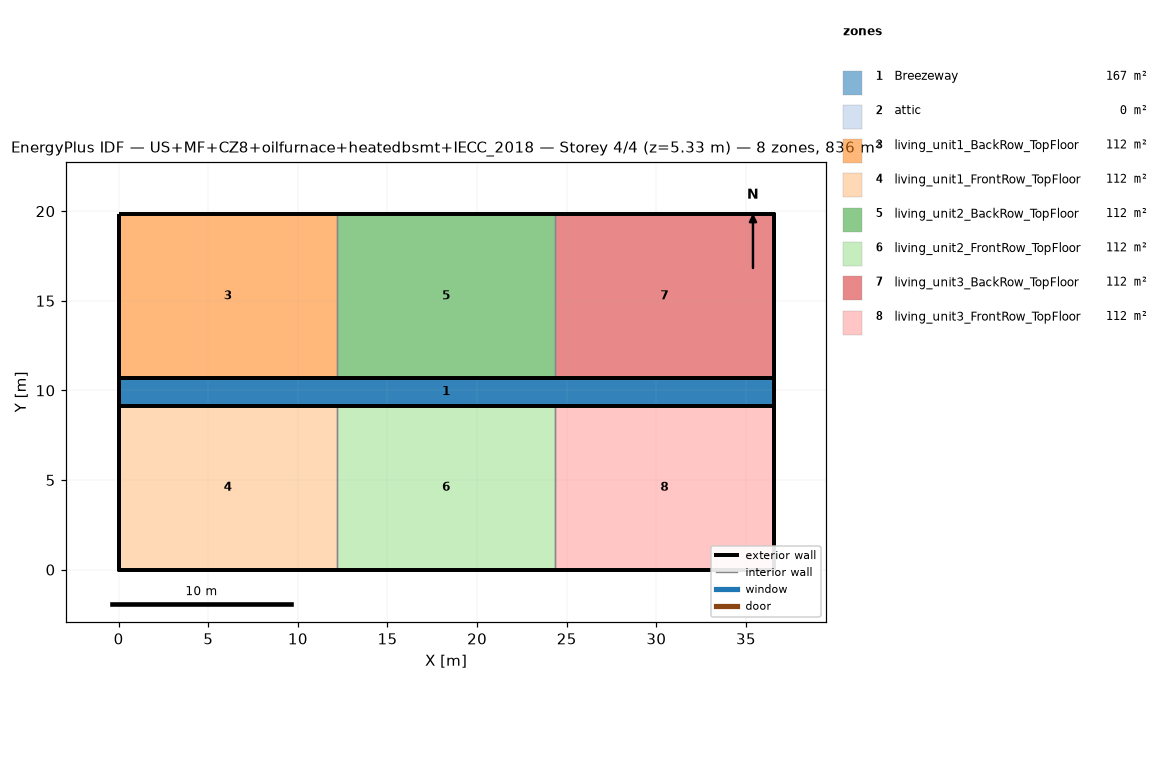
=== STOREY PLAN SPEC (per zone: floor XY polygon, exterior-wall plan segments, windows/doors) ===
zone 1: Breezeway  (167.0 m²)
  floor: (36.54, 9.16) (0.00, 9.16) (0.00, 10.68) (36.54, 10.68)
  floor: (36.54, 9.16) (0.00, 9.16) (0.00, 10.68) (36.54, 10.68)
  floor: (36.54, 9.16) (0.00, 9.16) (0.00, 10.68) (36.54, 10.68)
zone 2: attic  (0.0 m²)
  exterior wall: (36.54, 0.00) – (36.54, 19.84) – (36.54, 9.92)  [29.8 m]
  exterior wall: (0.00, 19.84) – (0.00, 0.00) – (0.00, 9.92)  [29.8 m]
zone 3: living_unit1_BackRow_TopFloor  (111.5 m²)
  floor: (12.18, 10.68) (0.00, 10.68) (0.00, 19.84) (12.18, 19.84)
  exterior wall: (12.18, 19.84) – (0.00, 19.84)  [12.2 m]
  exterior wall: (0.00, 19.84) – (0.00, 10.68)  [9.2 m]
  exterior wall: (0.00, 10.68) – (12.18, 10.68)  [12.2 m]
  interior walls: 1
zone 4: living_unit1_FrontRow_TopFloor  (111.5 m²)
  floor: (12.18, 0.00) (0.00, 0.00) (0.00, 9.16) (12.18, 9.16)
  exterior wall: (0.00, 0.00) – (12.18, 0.00)  [12.2 m]
  exterior wall: (0.00, 9.16) – (0.00, 0.00)  [9.2 m]
  exterior wall: (12.18, 9.16) – (0.00, 9.16)  [12.2 m]
  interior walls: 1
zone 5: living_unit2_BackRow_TopFloor  (111.5 m²)
  floor: (24.36, 10.68) (12.18, 10.68) (12.18, 19.84) (24.36, 19.84)
  exterior wall: (12.18, 10.68) – (24.36, 10.68)  [12.2 m]
  exterior wall: (24.36, 19.84) – (12.18, 19.84)  [12.2 m]
  interior walls: 2
zone 6: living_unit2_FrontRow_TopFloor  (111.5 m²)
  floor: (24.36, 0.00) (12.18, 0.00) (12.18, 9.16) (24.36, 9.16)
  exterior wall: (12.18, 0.00) – (24.36, 0.00)  [12.2 m]
  exterior wall: (24.36, 9.16) – (12.18, 9.16)  [12.2 m]
  interior walls: 2
zone 7: living_unit3_BackRow_TopFloor  (111.5 m²)
  floor: (36.54, 10.68) (24.36, 10.68) (24.36, 19.84) (36.54, 19.84)
  exterior wall: (36.54, 10.68) – (36.54, 19.84)  [9.2 m]
  exterior wall: (36.54, 19.84) – (24.36, 19.84)  [12.2 m]
  exterior wall: (24.36, 10.68) – (36.54, 10.68)  [12.2 m]
  interior walls: 1
zone 8: living_unit3_FrontRow_TopFloor  (111.5 m²)
  floor: (36.54, 0.00) (24.36, 0.00) (24.36, 9.16) (36.54, 9.16)
  exterior wall: (24.36, 0.00) – (36.54, 0.00)  [12.2 m]
  exterior wall: (36.54, 0.00) – (36.54, 9.16)  [9.2 m]
  exterior wall: (36.54, 9.16) – (24.36, 9.16)  [12.2 m]
  interior walls: 1

=== DERIVED (storey summary) ===
Building: US+MF+CZ8+oilfurnace+heatedbsmt+IECC_2018
Storey: 4 of 4  (floor level z = 5.33 m)
Storey gross floor area: 836.2 m²
Zones on this storey: 8
  - Breezeway: floor 167.0 m²
  - attic: floor 0.0 m²; exterior wall 59.5 m (81.9 m²); WWR 0.0%
  - living_unit1_BackRow_TopFloor: floor 111.5 m²; exterior wall 33.5 m (86.9 m²); WWR 0.0%
  - living_unit1_FrontRow_TopFloor: floor 111.5 m²; exterior wall 33.5 m (86.9 m²); WWR 0.0%
  - living_unit2_BackRow_TopFloor: floor 111.5 m²; exterior wall 24.4 m (63.1 m²); WWR 0.0%
  - living_unit2_FrontRow_TopFloor: floor 111.5 m²; exterior wall 24.4 m (63.1 m²); WWR 0.0%
  - living_unit3_BackRow_TopFloor: floor 111.5 m²; exterior wall 33.5 m (86.9 m²); WWR 0.0%
  - living_unit3_FrontRow_TopFloor: floor 111.5 m²; exterior wall 33.5 m (86.9 m²); WWR 0.0%
Zone adjacency (shared interzone walls):
  - living_unit1_BackRow_TopFloor ↔ living_unit2_BackRow_TopFloor
  - living_unit1_FrontRow_TopFloor ↔ living_unit2_FrontRow_TopFloor
  - living_unit2_BackRow_TopFloor ↔ living_unit3_BackRow_TopFloor
  - living_unit2_FrontRow_TopFloor ↔ living_unit3_FrontRow_TopFloor